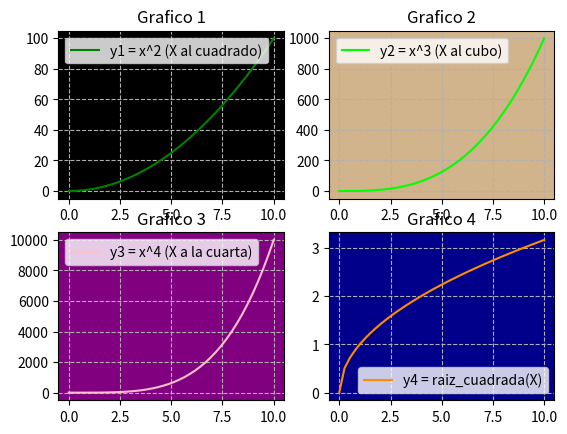

Source code (Python):
# Matplotlib [Python]
# Ejercicios de práctica

# [redacted]
# Version: 2.0

# IMPORTANTE: NO borrar los comentarios
# que aparecen en verde con el hashtag "#"

# Ejercicios de matplotlib
import numpy as np
import matplotlib.pyplot as plt


if __name__ == '__main__':
    print("Bienvenidos a otra clase de Inove con Python")
    print("Line Plot: Figura con múltiples gráficos")

    # NOTA: aproveche los ejemplos "line_plot" y "scatter_plot" de clase

    # Se desea graficar cuatro funciones en una misma figura
    # en cuatros gráficos (axes) distintos. Para el siguiente
    # intervalor de valores de "X":
    x = np.linspace(0, 10, 40)

    # Realizar tres gráficos que representen
    # y1 = x^2 (X al cuadrado)
    # y2 = x^3 (X al cubo)
    # y3 = x^4 (X a la cuarta)
    # y4 = raiz_cuadrada(X)

    # Implementación:
    y1 = x**2
    y2 = x**3
    y3 = x**4
    y4 = np.sqrt(x)

    # Alumnos: Esos cuatro gráficos deben estar colocados
    # en la diposición de 2 filas y 2 columna:
    # ------
    #  graf1 | graf2
    # ------
    #  graf3 | graf4
    # Utilizar add_subplot para lograr este efecto
    # de "2 filas" "2 columna" de gráficos

    # Se debe colocar en la leyenda la función que representa
    # cada gráfico

    # Cada gráfico realizarlo con un color distinto
    # a su elección

    # Colocar una grilla a elección

    # Crear acá su gráfico

    fig = plt.figure()
    ax1 = fig.add_subplot(2, 2, 1)
    ax2 = fig.add_subplot(2, 2, 2)
    ax3 = fig.add_subplot(2, 2, 3)
    ax4 = fig.add_subplot(2, 2, 4)

    ax1.plot (x, y1, color ="green", label= "y1 = x^2 (X al cuadrado)")
    ax1.set_title("Grafico 1")
    ax1.set_facecolor("black")
    ax1.grid(ls="dashed")
    ax1.legend()

    ax2.plot (x, y2, color ="lime", label= "y2 = x^3 (X al cubo)")
    ax2.set_title("Grafico 2")
    ax2.set_facecolor("tan")
    ax2.grid(ls="dashed")
    ax2.legend()

    ax3.plot (x, y3, color ="pink", label= "y3 = x^4 (X a la cuarta)")
    ax3.set_title("Grafico 3")
    ax3.set_facecolor("purple")
    ax3.grid(ls="dashed")
    ax3.legend()

    ax4.plot (x, y4, color ="darkorange", label= "y4 = raiz_cuadrada(X)")
    ax4.set_title("Grafico 4")
    ax4.set_facecolor("darkblue")
    ax4.grid(ls="dashed")
    ax4.legend()

    plt.show()


    print("terminamos")
